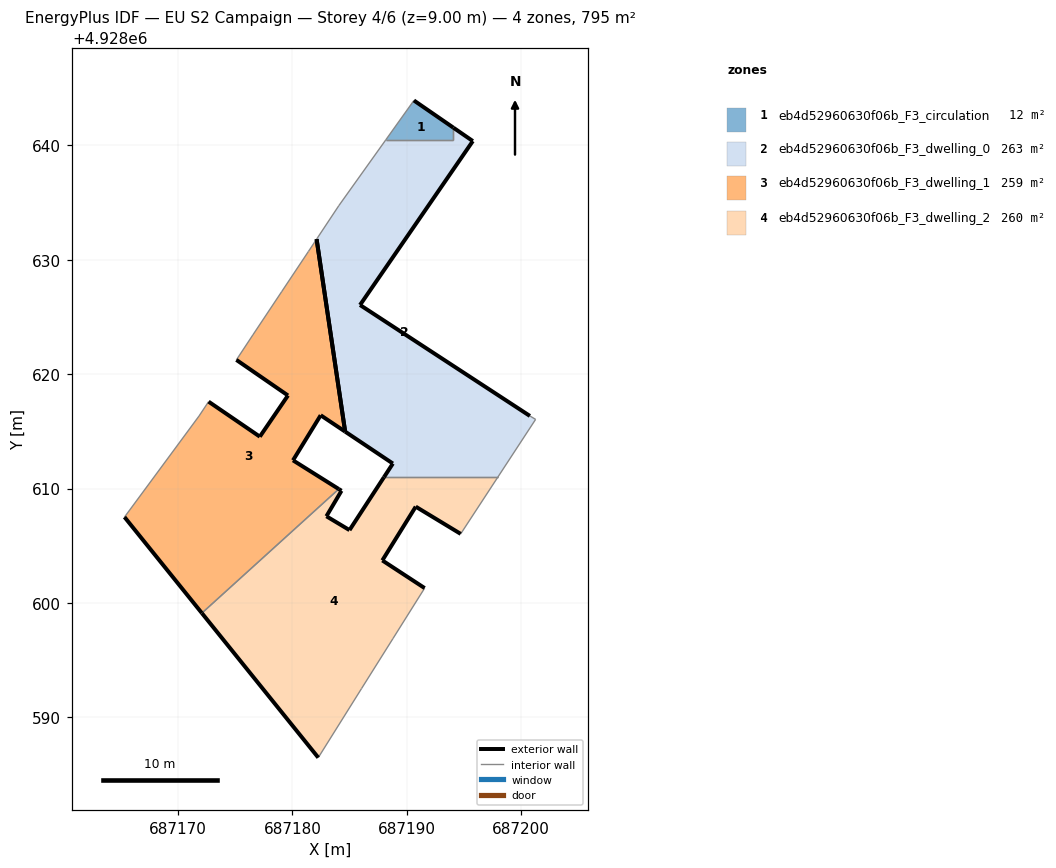
=== STOREY PLAN SPEC (per zone: floor XY polygon, exterior-wall plan segments, windows/doors) ===
zone 1: eb4d52960630f06b_F3_circulation  (12.1 m²)
  floor: (687194.07, 4928640.47) (687194.07, 4928641.54) (687190.62, 4928643.92) (687188.16, 4928640.47)
  exterior wall: (687190.62, 4928643.92) – (687194.07, 4928641.54)  [4.2 m]
  interior walls: 3
zone 2: eb4d52960630f06b_F3_dwelling_0  (263.0 m²)
  floor: (687197.96, 4928611.00) (687201.26, 4928616.04) (687200.76, 4928616.34) (687185.91, 4928626.04) (687195.77, 4928640.37) (687194.07, 4928641.54) (687194.07, 4928640.47) (687188.16, 4928640.47) (687184.06, 4928634.73) (687182.11, 4928631.80) (687184.61, 4928614.97) (687188.78, 4928612.18) (687188.01, 4928611.00)
  exterior wall: (687194.07, 4928641.54) – (687195.77, 4928640.37)  [2.1 m]
  exterior wall: (687195.77, 4928640.37) – (687185.91, 4928626.04)  [17.4 m]
  exterior wall: (687185.91, 4928626.04) – (687200.76, 4928616.34)  [17.7 m]
  exterior wall: (687188.01, 4928611.00) – (687188.78, 4928612.18)  [1.4 m]
  exterior wall: (687188.78, 4928612.18) – (687184.61, 4928614.97)  [5.0 m]
  exterior wall: (687184.61, 4928614.97) – (687182.11, 4928631.80)  [17.0 m]
  interior walls: 7
zone 3: eb4d52960630f06b_F3_dwelling_1  (259.4 m²)
  floor: (687184.05, 4928609.96) (687180.05, 4928612.46) (687182.47, 4928616.41) (687184.61, 4928614.97) (687182.11, 4928631.80) (687181.40, 4928630.72) (687179.05, 4928627.20) (687176.54, 4928623.42) (687175.10, 4928621.25) (687179.61, 4928618.13) (687177.15, 4928614.54) (687172.67, 4928617.59) (687171.84, 4928616.34) (687165.32, 4928607.50) (687172.09, 4928599.11)
  exterior wall: (687172.67, 4928617.59) – (687177.15, 4928614.54)  [5.4 m]
  exterior wall: (687177.15, 4928614.54) – (687179.61, 4928618.13)  [4.4 m]
  exterior wall: (687179.61, 4928618.13) – (687175.10, 4928621.25)  [5.5 m]
  exterior wall: (687184.61, 4928614.97) – (687182.47, 4928616.41)  [2.6 m]
  exterior wall: (687182.47, 4928616.41) – (687180.05, 4928612.46)  [4.6 m]
  exterior wall: (687180.05, 4928612.46) – (687184.05, 4928609.96)  [4.7 m]
  exterior wall: (687172.09, 4928599.11) – (687165.32, 4928607.50)  [10.8 m]
  exterior wall: (687182.11, 4928631.80) – (687184.61, 4928614.97)  [17.0 m]
  interior walls: 7
zone 4: eb4d52960630f06b_F3_dwelling_2  (260.5 m²)
  floor: (687186.05, 4928592.53) (687188.79, 4928596.88) (687191.56, 4928601.29) (687187.86, 4928603.71) (687190.78, 4928608.42) (687194.71, 4928606.04) (687197.96, 4928611.00) (687188.01, 4928611.00) (687184.99, 4928606.37) (687182.97, 4928607.58) (687184.29, 4928609.80) (687184.05, 4928609.96) (687172.09, 4928599.11) (687182.26, 4928586.48)
  exterior wall: (687187.86, 4928603.71) – (687191.56, 4928601.29)  [4.4 m]
  exterior wall: (687182.26, 4928586.48) – (687172.09, 4928599.11)  [16.2 m]
  exterior wall: (687184.05, 4928609.96) – (687184.29, 4928609.80)  [0.3 m]
  exterior wall: (687184.29, 4928609.80) – (687182.97, 4928607.58)  [2.6 m]
  exterior wall: (687182.97, 4928607.58) – (687184.99, 4928606.37)  [2.4 m]
  exterior wall: (687184.99, 4928606.37) – (687188.01, 4928611.00)  [5.5 m]
  exterior wall: (687194.71, 4928606.04) – (687190.78, 4928608.42)  [4.6 m]
  exterior wall: (687190.78, 4928608.42) – (687187.86, 4928603.71)  [5.5 m]
  interior walls: 6

=== DERIVED (storey summary) ===
Building: EU S2 Campaign
Storey: 4 of 6  (floor level z = 9.00 m)
Storey gross floor area: 794.9 m²
Zones on this storey: 4
  - eb4d52960630f06b_F3_circulation: floor 12.1 m²; exterior wall 4.2 m (12.6 m²); WWR 0.0%
  - eb4d52960630f06b_F3_dwelling_0: floor 263.0 m²; exterior wall 60.6 m (181.9 m²); WWR 0.0%
  - eb4d52960630f06b_F3_dwelling_1: floor 259.4 m²; exterior wall 55.0 m (164.9 m²); WWR 0.0%
  - eb4d52960630f06b_F3_dwelling_2: floor 260.5 m²; exterior wall 41.5 m (124.6 m²); WWR 0.0%
Zone adjacency (shared interzone walls):
  - eb4d52960630f06b_F3_circulation ↔ eb4d52960630f06b_F3_dwelling_0
  - eb4d52960630f06b_F3_dwelling_0 ↔ eb4d52960630f06b_F3_dwelling_2
  - eb4d52960630f06b_F3_dwelling_1 ↔ eb4d52960630f06b_F3_dwelling_2